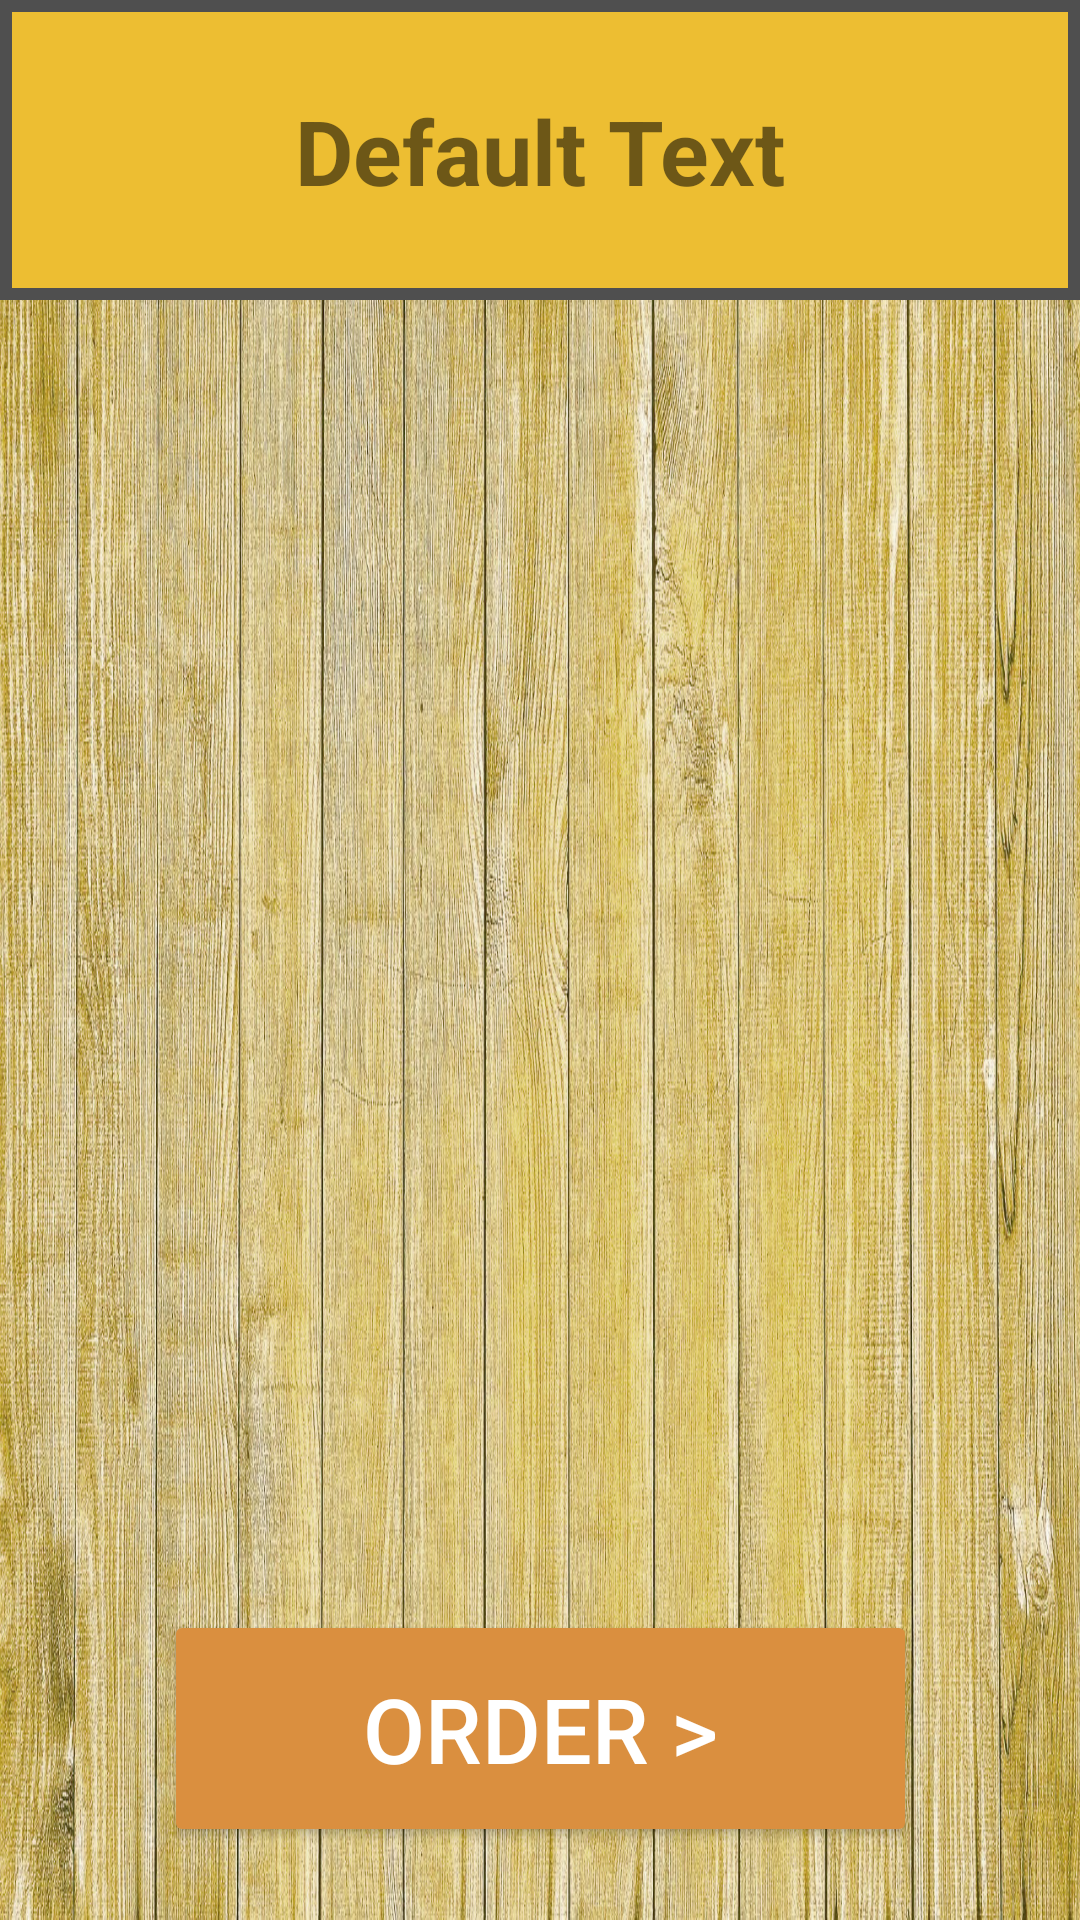

This screen was rendered from an Android layout file. Write that file and the resources it references.
<!-- AndroidManifest.xml: application theme Theme.AndroidERestaurant -->
<!-- res/layout/lyo_meal_list.xml -->
<?xml version="1.0" encoding="utf-8"?>
<androidx.constraintlayout.widget.ConstraintLayout xmlns:android="http://schemas.android.com/apk/res/android"
    xmlns:app="http://schemas.android.com/apk/res-auto"
    xmlns:tools="http://schemas.android.com/tools"
    android:id="@+id/meal_list_global"
    android:layout_width="match_parent"
    android:layout_height="match_parent"
    tools:context=".MealListActivity">

    <View
        android:id="@+id/meal_list_content"
        android:layout_width="0dp"
        android:layout_height="0dp"
        android:background="@drawable/meal_list"
        app:layout_constraintBottom_toBottomOf="parent"
        app:layout_constraintEnd_toEndOf="parent"
        app:layout_constraintStart_toStartOf="parent"
        app:layout_constraintTop_toTopOf="parent" />

    <View
        android:id="@+id/meal_list_title"
        android:layout_width="0dp"
        android:layout_height="100dp"
        android:background="#EDBE32"
        app:layout_constraintBottom_toTopOf="@+id/meal_list_rec_view"
        app:layout_constraintEnd_toEndOf="parent"
        app:layout_constraintHorizontal_bias="0.0"
        app:layout_constraintStart_toStartOf="parent"
        app:layout_constraintTop_toTopOf="@+id/meal_list_content"
        app:layout_constraintVertical_bias="0.0" />

    <View
        android:id="@+id/meal_list_title_border"
        android:layout_width="0dp"
        android:layout_height="0dp"
        android:background="@drawable/black_border"
        app:layout_constraintBottom_toBottomOf="@+id/meal_list_title"
        app:layout_constraintEnd_toEndOf="parent"
        app:layout_constraintStart_toStartOf="parent"
        app:layout_constraintTop_toTopOf="parent" />

    <TextView
        android:id="@+id/meal_list_title_text"
        android:layout_width="wrap_content"
        android:layout_height="wrap_content"
        android:text="@string/defaultText"
        android:textSize="30sp"
        android:textStyle="bold"
        app:layout_constraintBottom_toBottomOf="@+id/meal_list_title"
        app:layout_constraintEnd_toEndOf="parent"
        app:layout_constraintStart_toStartOf="parent"
        app:layout_constraintTop_toTopOf="parent"
        tools:text="Default Text" />

    <Button
        android:id="@+id/meal_list_button"
        android:layout_width="251dp"
        android:layout_height="79dp"
        android:backgroundTint="#DA8F3F"
        android:text="@string/order"
        android:textAlignment="center"
        android:textColor="#FFFFFF"
        android:textSize="30sp"
        app:layout_constraintBottom_toBottomOf="parent"
        app:layout_constraintEnd_toEndOf="parent"
        app:layout_constraintStart_toStartOf="parent"
        app:layout_constraintTop_toBottomOf="@+id/meal_list_rec_view" />

    <androidx.recyclerview.widget.RecyclerView
        android:id="@+id/meal_list_rec_view"
        android:layout_width="394dp"
        android:layout_height="0dp"
        android:layout_marginTop="128dp"
        android:layout_marginBottom="128dp"
        app:layout_constraintBottom_toBottomOf="parent"
        app:layout_constraintEnd_toEndOf="parent"
        app:layout_constraintStart_toStartOf="parent"
        app:layout_constraintTop_toTopOf="parent">

    </androidx.recyclerview.widget.RecyclerView>

</androidx.constraintlayout.widget.ConstraintLayout>
<!-- resources referenced by this layout -->
<resources>
  <!-- drawable black_border (drawable) -->
  <?xml version="1.0" encoding="utf-8"?>
  <shape xmlns:android="http://schemas.android.com/apk/res/android" android:shape="rectangle" >
      <solid android:color="@android:color/transparent" />
      <stroke android:width="4dp" android:color="#4F4F4F"/>
      <padding android:bottom="10dp" android:left="10dp" android:right="10dp" android:top="10dp"/>
  </shape>
  <!-- drawable meal_list: jpg bitmap (drawable, 727286 bytes) -->
  <string name="defaultText">Default Text</string>
  <string name="order">Order &gt;</string>
  <style name="Theme.AndroidERestaurant" parent="Theme.MaterialComponents.DayNight.NoActionBar">
  
          
          <item name="colorPrimary">@color/black</item>
          <item name="colorPrimaryVariant">@color/black</item>
          <item name="colorOnPrimary">@color/white</item>
  
          
          <item name="colorSecondary">@color/teal_200</item>
          <item name="colorSecondaryVariant">@color/teal_700</item>
          <item name="colorOnSecondary">@color/black</item>
  
          
          <item name="android:statusBarColor" tools:targetApi="l">?attr/colorPrimaryVariant</item>
  
          
      </style>
  <!-- not gathered from this repository: default colours our renderer supplied (Android Studio template values) -->
  <color name="teal_200">#FF03DAC5</color>
  <color name="teal_700">#FF018786</color>
  <color name="black">#FF000000</color>
  <color name="white">#FFFFFFFF</color>
</resources>
